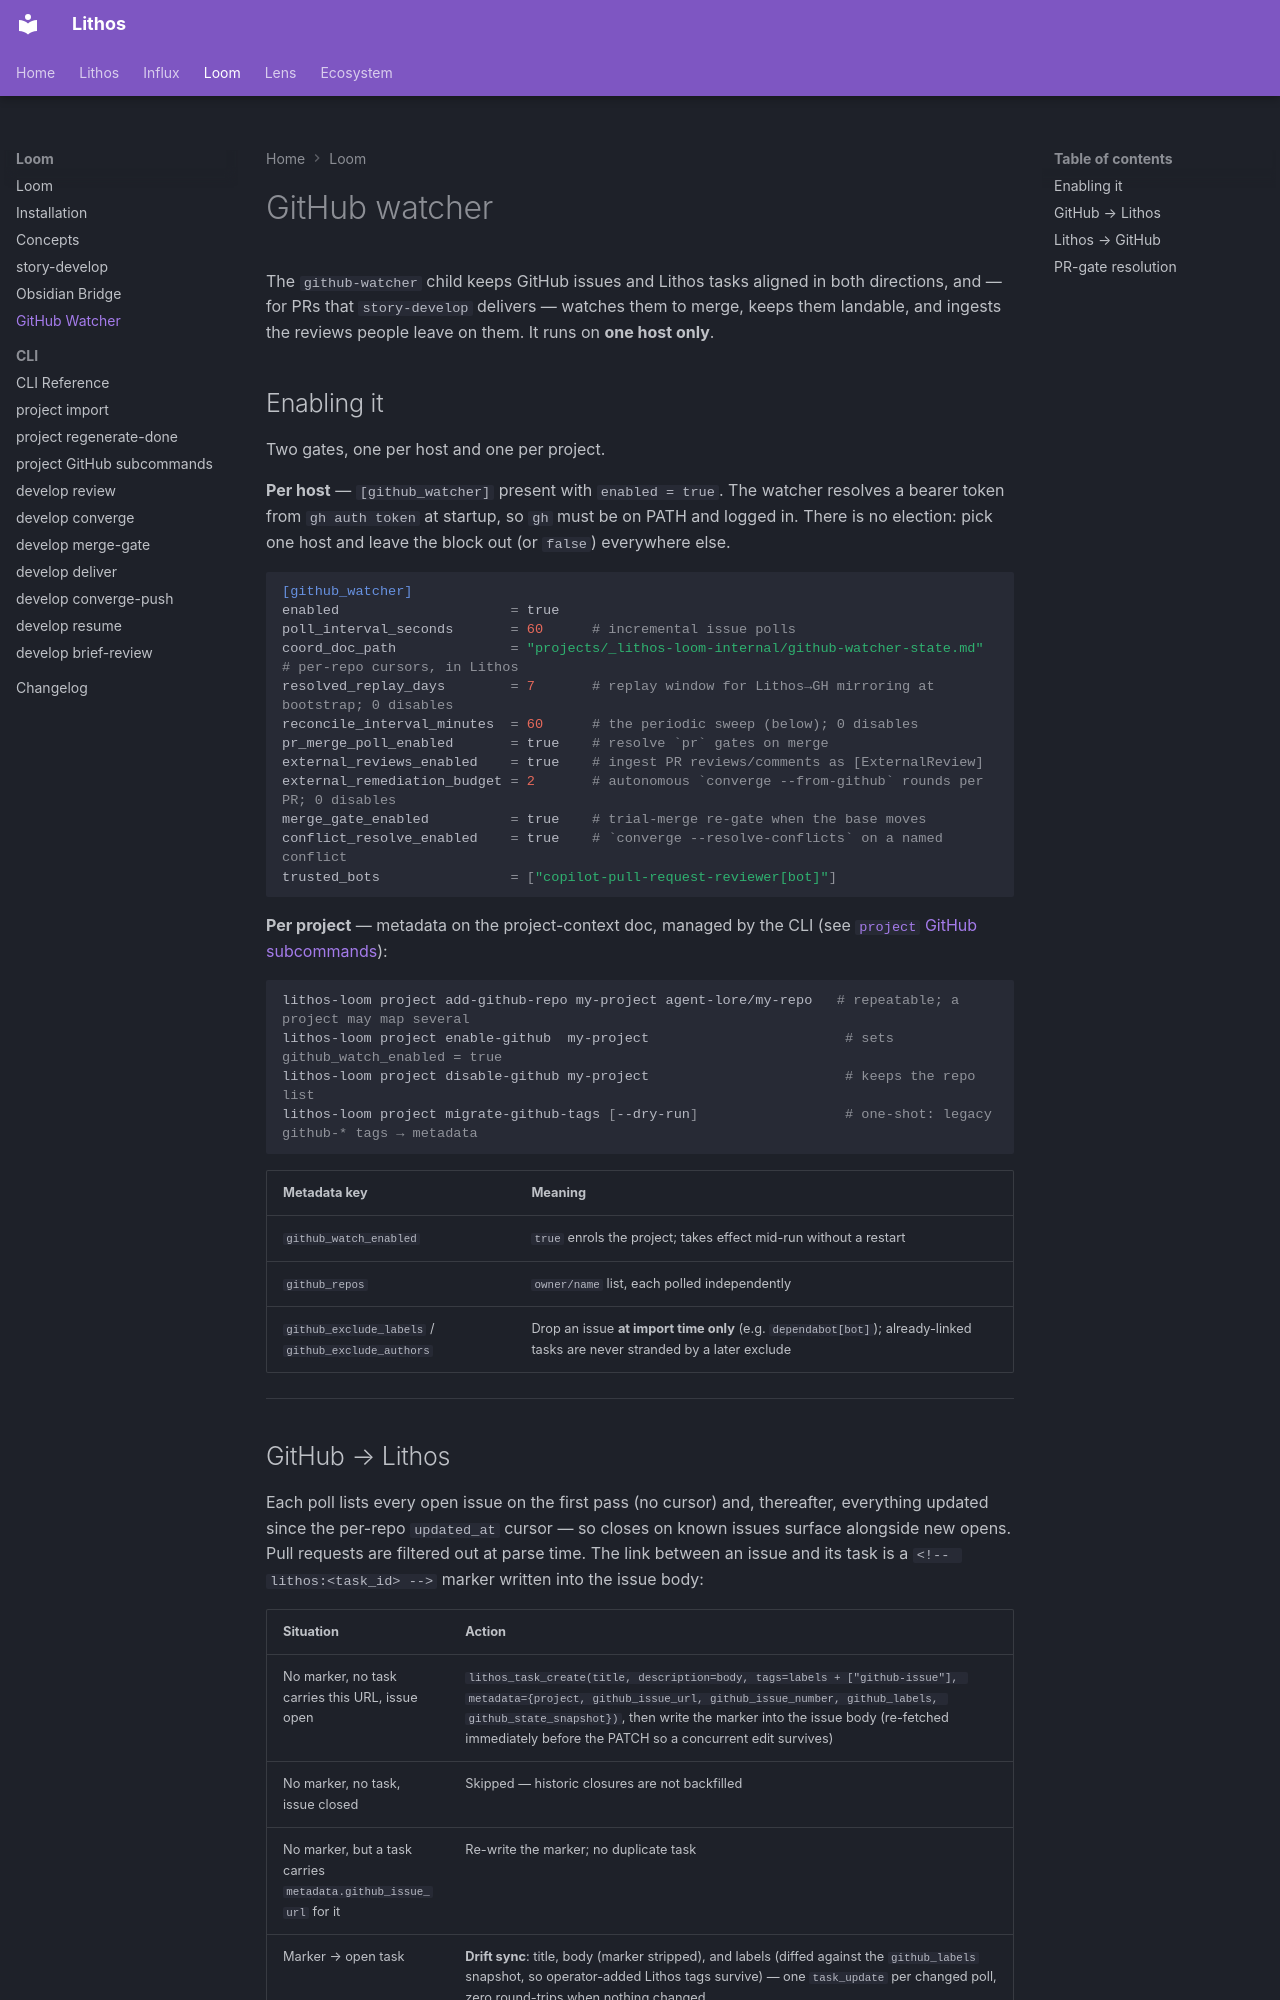

repository: agent-lore/lithos-docs · page: loom/github-watcher/index.html · generator: mkdocs

# GitHub watcher

The `github-watcher` child keeps GitHub issues and Lithos tasks aligned in both directions, and — for PRs that `story-develop` delivers — watches them to merge, keeps them landable, and ingests the reviews people leave on them. It runs on **one host only**.

## Enabling it

Two gates, one per host and one per project.

**Per host** — `[github_watcher]` present with `enabled = true`. The watcher resolves a bearer token from `gh auth token` at startup, so `gh` must be on PATH and logged in. There is no election: pick one host and leave the block out (or `false`) everywhere else.

```toml
[github_watcher]
enabled                     = true
poll_interval_seconds       = 60      # incremental issue polls
coord_doc_path              = "projects/_lithos-loom-internal/github-watcher-state.md"  # per-repo cursors, in Lithos
resolved_replay_days        = 7       # replay window for Lithos→GH mirroring at bootstrap; 0 disables
reconcile_interval_minutes  = 60      # the periodic sweep (below); 0 disables
pr_merge_poll_enabled       = true    # resolve `pr` gates on merge
external_reviews_enabled    = true    # ingest PR reviews/comments as [ExternalReview]
external_remediation_budget = 2       # autonomous `converge --from-github` rounds per PR; 0 disables
merge_gate_enabled          = true    # trial-merge re-gate when the base moves
conflict_resolve_enabled    = true    # `converge --resolve-conflicts` on a named conflict
trusted_bots                = ["copilot-pull-request-reviewer[bot]"]
```

**Per project** — metadata on the project-context doc, managed by the CLI (see [`project` GitHub subcommands](cli/project-github-repos.md)):

```bash
lithos-loom project add-github-repo my-project agent-lore/my-repo   # repeatable; a project may map several
lithos-loom project enable-github  my-project                        # sets github_watch_enabled = true
lithos-loom project disable-github my-project                        # keeps the repo list
lithos-loom project migrate-github-tags [--dry-run]                  # one-shot: legacy github-* tags → metadata
```

| Metadata key | Meaning |
|--------------|---------|
| `github_watch_enabled` | `true` enrols the project; takes effect mid-run without a restart |
| `github_repos` | `owner/name` list, each polled independently |
| `github_exclude_labels` / `github_exclude_authors` | Drop an issue **at import time only** (e.g. `dependabot[bot]`); already-linked tasks are never stranded by a later exclude |

---
